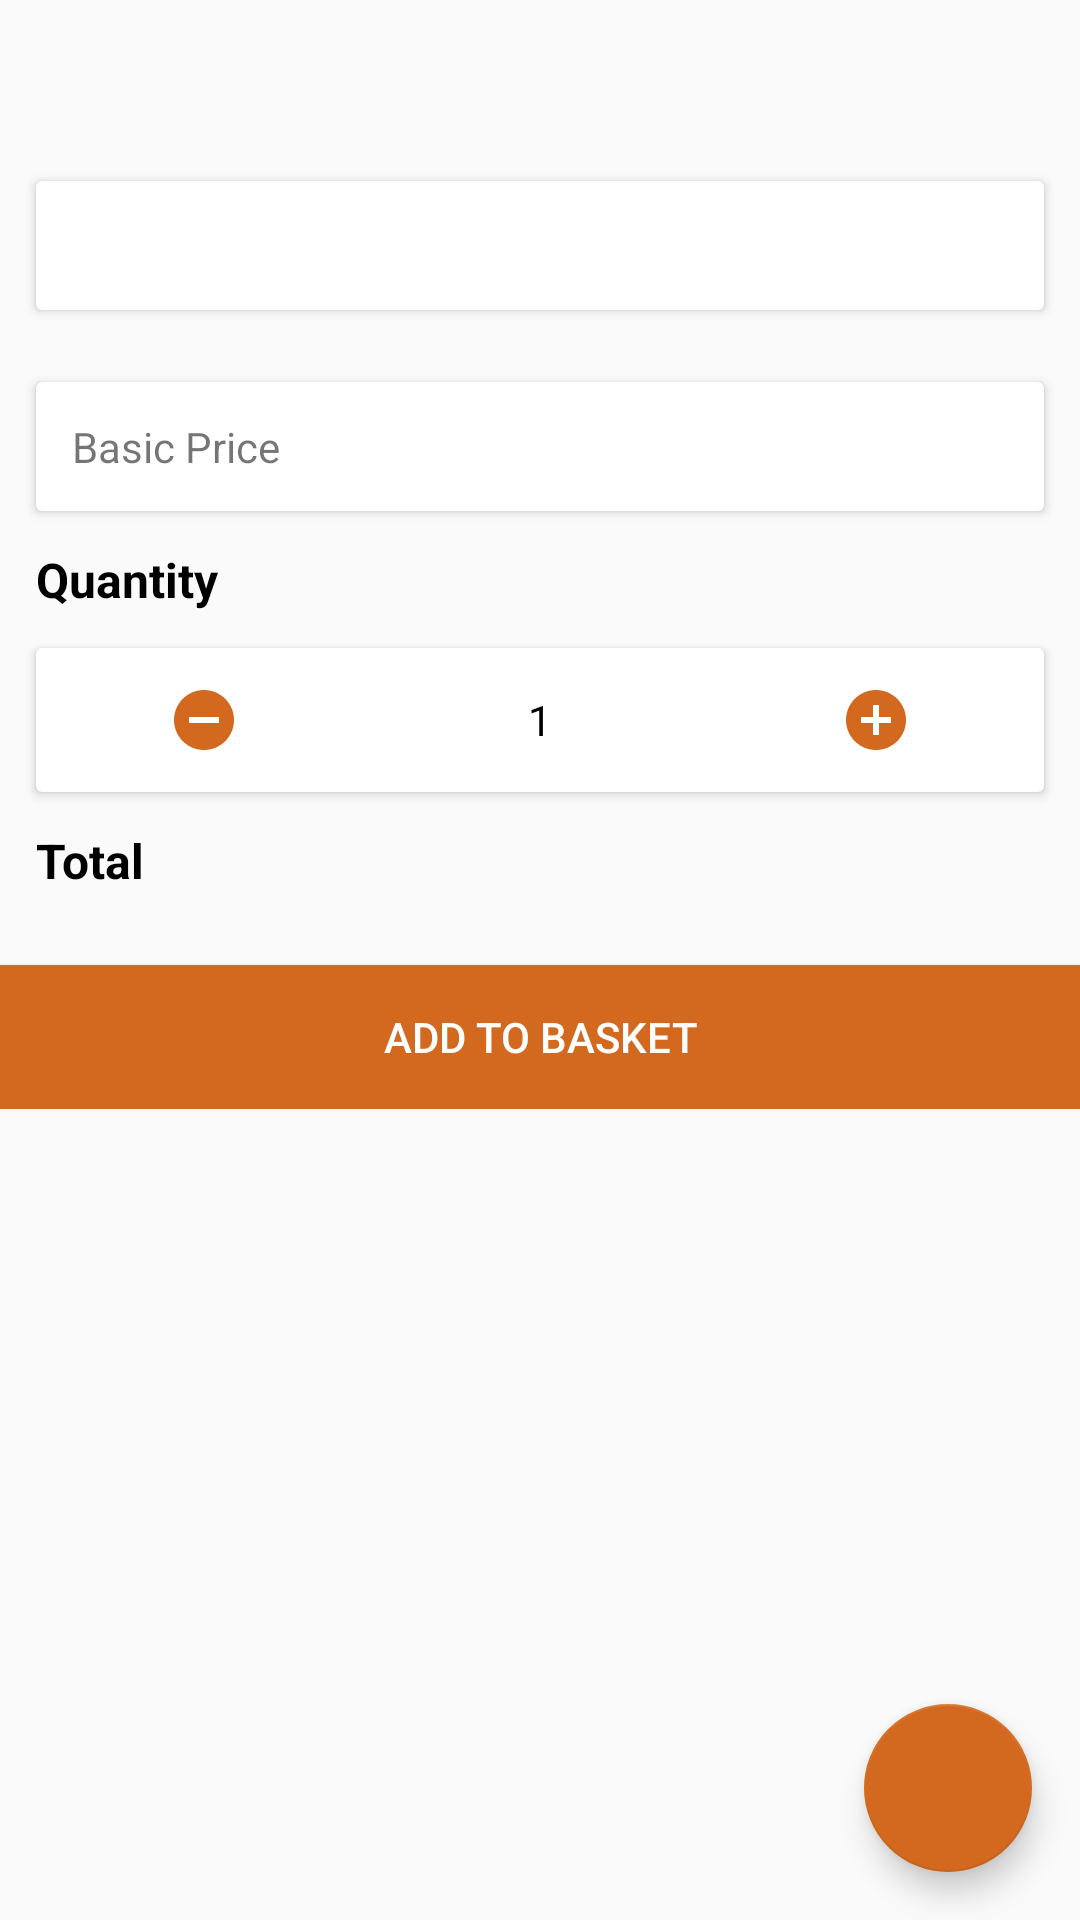

Here is an Android app screen rendered from its layout file. Give the layout XML and the strings, colors and styles it references.
<!-- AndroidManifest.xml: application theme AppTheme -->
<!-- res/layout/layout_store.xml -->
<?xml version="1.0" encoding="utf-8"?>
<android.support.design.widget.CoordinatorLayout
    xmlns:android="http://schemas.android.com/apk/res/android"
    android:layout_width="match_parent"
    android:layout_height="match_parent">

    <ScrollView xmlns:android="http://schemas.android.com/apk/res/android"
        android:layout_width="match_parent"
        android:layout_height="match_parent">

        <LinearLayout
            android:layout_width="match_parent"
            android:layout_height="wrap_content"
            android:orientation="vertical">


            <TextView
                android:id="@+id/store_name"
                android:layout_width="match_parent"
                android:layout_height="wrap_content"
                android:gravity="center"
                android:paddingEnd="12dp"
                android:paddingLeft="12dp"
                android:paddingRight="12dp"
                android:paddingStart="12dp"
                android:paddingTop="24dp"
                android:textColor="@color/black"
                android:textSize="18sp"
                android:textStyle="bold" />

            <android.support.v7.widget.CardView
                android:layout_width="match_parent"
                android:layout_height="wrap_content"
                android:layout_margin="12dp"
                android:id="@+id/layout_card">

                <TextView
                    android:id="@+id/store_detail"
                    android:layout_width="match_parent"
                    android:layout_height="wrap_content"
                    android:padding="12dp" />
            </android.support.v7.widget.CardView>


            <android.support.v7.widget.CardView
                android:layout_width="match_parent"
                android:layout_height="wrap_content"
                android:layout_margin="12dp">


                <LinearLayout
                    android:layout_width="match_parent"
                    android:layout_height="wrap_content"

                    android:orientation="horizontal">


                    <TextView
                        android:layout_width="match_parent"
                        android:layout_height="wrap_content"
                        android:layout_weight="1"
                        android:padding="12dp"
                        android:text="Basic Price" />

                    <TextView
                        android:id="@+id/store_price"
                        android:layout_width="match_parent"
                        android:layout_height="wrap_content"
                        android:layout_weight="1"
                        android:gravity="end"
                        android:padding="12dp" />

                </LinearLayout>

            </android.support.v7.widget.CardView>


            <TextView
                android:layout_width="match_parent"
                android:layout_height="wrap_content"
                android:paddingEnd="12dp"
                android:paddingLeft="12dp"
                android:paddingRight="12dp"
                android:paddingStart="12dp"
                android:text="Quantity"
                android:textColor="@color/black"
                android:textSize="16sp"
                android:textStyle="bold" />

            <android.support.v7.widget.CardView
                android:layout_width="match_parent"
                android:layout_height="wrap_content"
                android:layout_margin="12dp">


                <LinearLayout
                    android:layout_width="match_parent"
                    android:layout_height="wrap_content"
                    android:orientation="horizontal">

                    <ImageView
                        android:id="@+id/store_minus"
                        android:layout_width="match_parent"
                        android:layout_height="wrap_content"
                        android:layout_gravity="start"
                        android:layout_weight="1"
                        android:contentDescription="@string/string_reduce_quantity"
                        android:padding="12dp"
                        android:src="@drawable/ic_minus" />

                    <TextView
                        android:id="@+id/store_quantity"
                        android:layout_width="match_parent"
                        android:layout_height="wrap_content"
                        android:layout_gravity="center"
                        android:layout_weight="1"
                        android:gravity="center"
                        android:padding="8dp"
                        android:text="1"
                        android:textColor="@color/black"
                        android:textSize="14sp" />

                    <ImageView
                        android:id="@+id/store_add"
                        android:layout_width="match_parent"
                        android:layout_height="wrap_content"
                        android:layout_gravity="end"
                        android:layout_weight="1"
                        android:contentDescription="@string/string_increasequantity"
                        android:padding="12dp"
                        android:src="@drawable/ic_add" />

                </LinearLayout>


            </android.support.v7.widget.CardView>

            <LinearLayout
                android:layout_width="match_parent"
                android:layout_height="wrap_content"
                android:orientation="horizontal">

                <TextView
                    android:layout_width="match_parent"
                    android:layout_height="wrap_content"
                    android:layout_weight="1"
                    android:paddingEnd="12dp"
                    android:paddingLeft="12dp"
                    android:paddingRight="12dp"
                    android:paddingStart="12dp"
                    android:text="Total"
                    android:textColor="@color/black"
                    android:textSize="16sp"
                    android:textStyle="bold" />

                <TextView
                    android:id="@+id/store_total_price"
                    android:layout_width="match_parent"
                    android:layout_height="wrap_content"
                    android:layout_gravity="end"
                    android:layout_weight="1"
                    android:gravity="center"
                    android:textColor="@color/black"
                    android:textSize="16sp"
                    android:textStyle="bold" />
            </LinearLayout>

            <Button
                android:id="@+id/store_add_to_cart"
                android:layout_width="match_parent"
                android:layout_height="wrap_content"
                android:layout_marginTop="24dp"
                android:background="@color/Chocolate"
                android:padding="12dp"
                android:text="Add To Basket"
                android:textColor="@color/white" />


        </LinearLayout>

    </ScrollView>


    <android.support.design.widget.FloatingActionButton
        android:id="@+id/store_fab"
        android:layout_width="56dp"
        android:layout_height="56dp"
        android:layout_gravity="end|bottom"
        android:layout_margin="16dp"
        android:src="@drawable/ic_checkout" />
</android.support.design.widget.CoordinatorLayout>
<!-- resources referenced by this layout -->
<resources>
  <color name="Chocolate">#D2691E</color>
  <color name="black">#000000</color>
  <color name="white">#FFFFFF</color>
  <!-- drawable ic_add (drawable) -->
  <vector xmlns:android="http://schemas.android.com/apk/res/android"
      android:width="24dp"
      android:height="24dp"
      android:viewportHeight="24.0"
      android:viewportWidth="24.0">
      <path
          android:fillColor="@color/Chocolate"
          android:pathData="M12,2C6.48,2 2,6.48 2,12s4.48,10 10,10 10,-4.48 10,-10S17.52,2 12,2zM17,13h-4v4h-2v-4L7,13v-2h4L11,7h2v4h4v2z" />
  </vector>
  <!-- drawable ic_minus (drawable) -->
  <vector xmlns:android="http://schemas.android.com/apk/res/android"
          android:width="24dp"
          android:height="24dp"
          android:viewportWidth="24.0"
          android:viewportHeight="24.0">
      <path
          android:fillColor="@color/Chocolate"
          android:pathData="M12,2C6.48,2 2,6.48 2,12s4.48,10 10,10 10,-4.48 10,-10S17.52,2 12,2zM17,13L7,13v-2h10v2z"/>
  </vector>
  <string name="string_increasequantity">string/increaseQuantity</string>
  <string name="string_reduce_quantity">string/reduce_quantity</string>
  <style name="AppTheme" parent="Theme.AppCompat.Light.DarkActionBar">
          
          <item name="colorPrimary">@color/Chocolate</item>
          <item name="colorPrimaryDark">@color/DarkChocolate</item>
          <item name="colorAccent">@color/Chocolate</item>
      </style>
  <color name="DarkChocolate">#a55318</color>
</resources>
